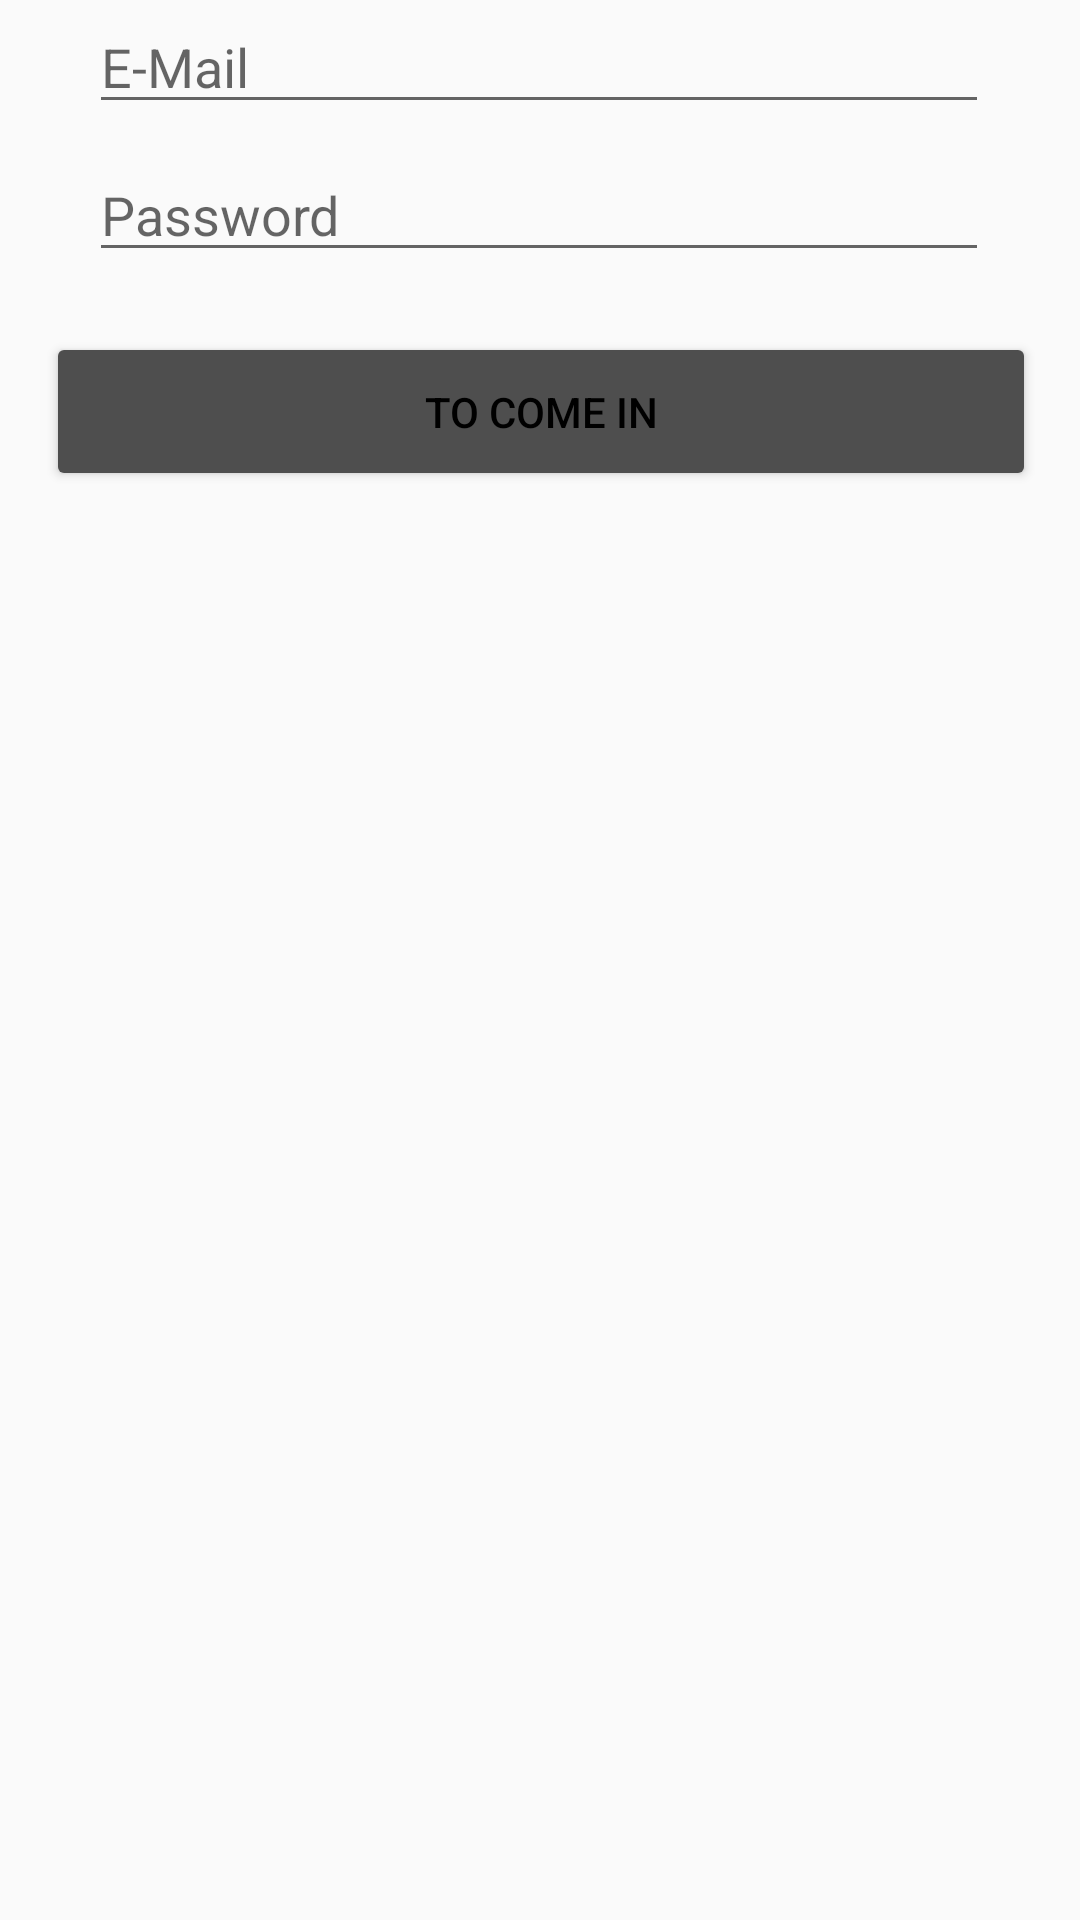

Here is an Android app screen rendered from its layout file. Give the layout XML and the strings, colors and styles it references.
<!-- AndroidManifest.xml: application theme Default -->
<!-- res/layout/fragment_email_auth.xml -->
<?xml version="1.0" encoding="utf-8"?>
<androidx.constraintlayout.widget.ConstraintLayout
    xmlns:android="http://schemas.android.com/apk/res/android"
    xmlns:app="http://schemas.android.com/apk/res-auto"
    android:layout_width="match_parent"
    android:layout_height="match_parent">

    <EditText
        android:id="@+id/emailUserAuth"
        android:layout_width="300dp"
        android:layout_height="wrap_content"
        android:ems="10"
        android:hint="@string/e_mail"
        android:inputType="textPersonName"
        app:layout_constraintEnd_toEndOf="parent"
        app:layout_constraintHorizontal_bias="0.495"
        app:layout_constraintStart_toStartOf="parent"
        app:layout_constraintTop_toTopOf="parent" />

    <EditText
        android:id="@+id/passwordUserAuth"
        android:layout_width="300dp"
        android:layout_height="wrap_content"
        android:layout_marginTop="8dp"
        android:ems="10"
        android:hint="@string/password"
        android:inputType="textPassword"
        app:layout_constraintEnd_toEndOf="parent"
        app:layout_constraintHorizontal_bias="0.495"
        app:layout_constraintStart_toStartOf="parent"
        app:layout_constraintTop_toBottomOf="@+id/emailUserAuth" />

    <Button
        android:id="@+id/signInEmail"
        style="@style/AppTheme.Button"
        android:layout_width="330dp"
        android:layout_height="53dp"
        android:layout_marginStart="16dp"
        android:layout_marginLeft="16dp"
        android:layout_marginTop="20dp"
        android:layout_marginEnd="16dp"
        android:layout_marginRight="16dp"
        android:text="@string/sign_in"
        app:layout_constraintEnd_toEndOf="parent"
        app:layout_constraintHorizontal_bias="0.495"
        app:layout_constraintStart_toStartOf="parent"
        app:layout_constraintTop_toBottomOf="@id/passwordUserAuth" />

</androidx.constraintlayout.widget.ConstraintLayout>
<!-- resources referenced by this layout -->
<resources>
  <string name="e_mail" translatable="false">E-Mail</string>
  <string name="password">Password</string>
  <string name="sign_in">To come in</string>
  <style name="AppTheme.Button" parent="@style/Widget.AppCompat.Button.Colored">
          <item name="background">@drawable/inset_button_default</item>
          <item name="colorButtonNormal">@color/colorPrimary</item>
          <item name="android:textColor">#000000</item>
      </style>
  <style name="Default" parent="Theme.AppCompat.Light.NoActionBar">
          <item name="colorPrimary">@color/colorTextSubtitle</item>
          <item name="colorPrimaryDark">@color/colorTextTitle</item>
          <item name="colorAccent">@color/colorTextSubtitle</item>
      </style>
  <!-- drawable inset_button_default (drawable) -->
  <?xml version="1.0" encoding="utf-8"?>
  <inset xmlns:android="http://schemas.android.com/apk/res/android"
      android:insetBottom="6dp"
      android:insetLeft="4dp"
      android:insetRight="4dp"
      android:insetTop="6dp">
      <ripple android:color="?attr/colorControlHighlight">
          <item>
              <shape android:shape="rectangle"
                  android:tint="@color/colorPrimary">
                  <corners android:radius="15dp"/>
                  <solid android:color="@color/colorPrimaryDark"/>
                  <padding android:bottom="6dp"/>
              </shape>
          </item>
      </ripple>
  </inset>
  <color name="colorPrimary">#089ed9</color>
  <color name="colorTextSubtitle">#4e4e4e</color>
  <color name="colorTextTitle">#262626</color>
  <color name="colorPrimaryDark">#1887b3</color>
</resources>
